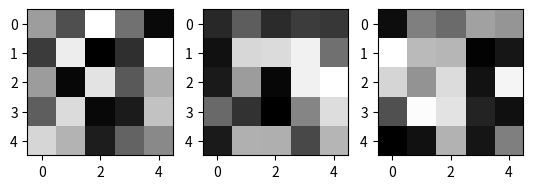

Write Python code to recreate this figure.
'''Python packages are accessed with an import directive as such:'''

import numpy as np  # import the package and create the alias: np

'''Loading data into "ndarray" using built-in Python data types and the "np.array()" method'''

pylist = [4.5, 8, 90, 1e12, 2.3e-5]        # create a native Python list
mass_cc = np.array(pylist)                 # array() takes a list and converts it into a ndarray
print('mass_cc type =',type(mass_cc))
print('mass_cc length =',mass_cc.size)        # check size with help(np.size)
print('mass_cc =',mass_cc)
print('mass_cc entry dtype =',mass_cc.dtype)  # check type with help(np.dtype)
print('')

species_set = {'water','argon','O2','N2'}
species = np.array(species_set)  
print('species type =',type(species))
print('***species length*** =',species.size)
print('species =',species)
print('species entry dtype =',species.dtype)
print('')

'''Build an ndarray with the workhorse "np.linspace()" method'''

data = np.linspace(1e-3,1.0,8)        # linspace() is a method of numpy
print('data type =',type(data))
print('data length =',data.size)
print('data =',data)
print('data entry dtype =',data.dtype)

'''Now create a mole fraction data array'''
data_sum = data.sum()                     # "sum()" method adds all elements in "data"
mole_frac = data / data_sum                 # operation: the "data" array is divided by the "data_sum"
print('')
print('mole_frac =',mole_frac)
print('sum       =',mole_frac.sum())     # sum

dir(mole_frac)

help(mole_frac.sum)

help(np.sum)

print('sum =', np.sum(mole_frac))   # another way to sum

'''Accessing "ndarray" data with the indexing operator []'''

print('mole_frac =\n',mole_frac,'\n')
print('mole_frac[0] =',mole_frac[0])   # access the offset 0 item
print('mole_frac[4] =',mole_frac[4])   # access the offset 4 item

'''Accessing slices'''
print('')
print('mole_frac[3:6]       =',mole_frac[3:6])    # print from offset 3 to offset 6

#tmp = mole_frac[3:6] * 3.2
#mole_frac[3:6] = tmp

mole_frac[3:6] *= 3.2                       # modify the slice by multiplying in-place by 3.2
print('mole_frac[3:6] * 3.2 =', mole_frac[3:6])    # print result

'''Vector magnitude'''

tmp = mole_frac * mole_frac     # element-by-element multiplication of the vector
print('tmp =\n',tmp)
mag = np.sqrt( tmp.sum() )
print('magnitude of mole_frac = ', mag )

print('')
mag = np.sqrt( np.dot(mole_frac, mole_frac) )  # use the scalar product
print('magnitude of mole_frac = ', mag )


'''Using "array()" to create a 2-D "np.ndarray"'''

data = [[4.5, 8, 90, 1e12, 2.3e-5, -8],     # note continuation line
        [0, 3.1, 10, 3000, 0.1234, -1.2],
        [3, 5.9, 40, 1e-2, 2.3301, 78]
       ]
mass_cc = np.array(data)
print('mass_cc type =',type(mass_cc))
print('mass_cc length =',mass_cc.size)        # check size with help(np.size)
print('mass_cc shape =',mass_cc.shape)        # check shape with help(np.shape)
print('mass_cc =\n',mass_cc)
print('mass_cc entry dtype =',mass_cc.dtype)  # check type with help(np.dtype)

'''Access elements of the 2-D array; use double indexing, e.g., name[i,j]'''

print('mass_cc[0,0] =', mass_cc[0,0])   # single element on the diagonal 0,0
print('mass_cc[1,1] =', mass_cc[1,1])   # single element on the diagonal 1,1

'''Views of the 2-D array'''

print('mass_cc 1st row =',mass_cc[0,:])  # use the colon operator inside the indexing operator
print('mass_cc 2nd row =',mass_cc[1,:])  # use the colon operator inside the indexing operator
print('mass_cc 2nd row =',mass_cc[2,:])  # use the colon operator inside the indexing operator

print('mass_cc 1st column =',mass_cc[:,0])  # use the colon operator inside the indexing operator
print('mass_cc 2nd column =',mass_cc[:,1])  # use the colon operator inside the indexing operator
print('mass_cc 3rd column =',mass_cc[:,2])  # use the colon operator inside the indexing operator
print('mass_cc 4th column =',mass_cc[:,3])  # use the colon operator inside the indexing operator
print('mass_cc 5th column =',mass_cc[:,4])  # use the colon operator inside the indexing operator
print('mass_cc 6th column =',mass_cc[:,5])  # use the colon operator inside the indexing operator

print('mass_cc upper left quadrant =\n', mass_cc[0:3,0:3])

print('mass_cc upper right quadrant =\n', mass_cc[0:3,3:])

'''Using "array()" to create a 2-D "np.ndarray"'''

data = [
        [ [4.5, 8, 90, 1e12, 2.3e-5],     # 1st matrix
          [0, 3.1, 10, 3000, 0.1234]
        ],
        [ [2.1, -7, 31, 2e12, 0.22],     # second matrix
          [0,  1.1, 21, 3876, 1024]
        ],
        [ [1,   -7,  4,    0, 0.22],     # second matrix
          [0,  1.1, 21, -3e4, -234]
        ]
       ]
mass_cc = np.array(data)                      # create the ndarray
print('mass_cc type =',type(mass_cc))
print('mass_cc length =',mass_cc.size)        # check size with help(np.size)
print('mass_cc shape =',mass_cc.shape)        # check shape with help(np.shape)
print('mass_cc =\n',mass_cc)
print('mass_cc entry dtype =',mass_cc.dtype)  # check type with help(np.dtype)

'''Access elements of the 3-D array; use triple indexing, e.g., variable_name[i,j,k]'''

print('mass_cc[0,0,0] =',mass_cc[0,0,0])
print('mass_cc[2,1,4] =',mass_cc[2,1,4])

'''Views of the 3-D array'''

print('mass_cc 1st stack =\n',mass_cc[0,:,:])  # use the colon operator inside the indexing operator
print('mass_cc 2nd stack =\n',mass_cc[1,:,:])  # use the colon operator inside the indexing operator
print('mass_cc 3rd stack =\n',mass_cc[2,:,:])  # use the colon operator inside the indexing operator

mass_cc = np.random.random((3,5,5))  # random number generator in NumPy
mass_cc *= 255
mass_cc = mass_cc.astype(int)
print('mass_cc =\n', mass_cc)

from matplotlib import pyplot as plt # import the pyplot function of the matplotlib package

plt.figure(1)              # create a figure placeholder
plt.subplot(131)
plt.imshow(mass_cc[0,:,:],cmap='gray')
plt.subplot(132)
plt.imshow(mass_cc[1,:,:],cmap='gray')
plt.subplot(133)
plt.imshow(mass_cc[2,:,:],cmap='gray')